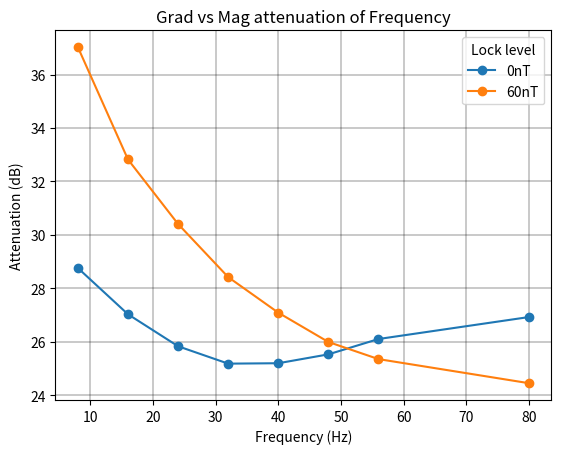

Here is the Python script that generated this plot:
# -*- coding: utf-8 -*-
"""
Created on Thu Feb 16 15:06:32 2023

@author: H
"""
# import numpy as np
import matplotlib.pyplot as plt

#plotting Atten vs amplitude

Field = [8,16,24,32,40,48,56,80]

nT_0 = [28.7636,27.0342,25.8378,25.1882,25.2031,25.5353,26.1089,26.9296]

nT_60 = [37.0227,32.8226,30.4089,28.4238,27.094,25.9978,25.3577,24.4576]

plt.figure()
plt.plot(Field,nT_0,'-o',label = '0nT')
plt.plot(Field,nT_60,'-o',label = '60nT')

plt.xlabel('Frequency (Hz)')
plt.ylabel('Attenuation (dB)')
plt.title('Grad vs Mag attenuation of Frequency')
plt.grid(color='k', linestyle='-', linewidth=0.3)
# plt.xlim(-0.5,6)
# plt.ylim(20, 35)
plt.legend(title = 'Lock level',loc = 'upper right')